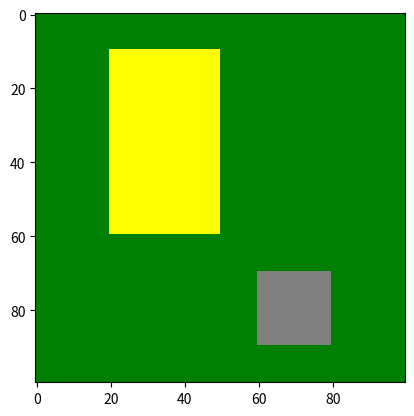

This chart was generated by the following Python code:
d = {1: 'one', 
     2: 'two', 
     3: 'apple'}

print(d[1], " + ", d[2], " = ", d[3])

d[3] = 'three'
d[4] = 'four'

print(d[1], " + ", d[2], " = ", d[3])

%matplotlib inline

import numpy as np
from matplotlib import pyplot as plt
from matplotlib import colors

# grass = 1
area = np.ones((100,100))

# crops = 2
area[10:60,20:50] = 2

# city = 3
area[70:90,60:80] = 3

area.shape, area.dtype

area

# We map the values to colours
index = {1: 'green', 2: 'yellow', 3: 'grey'}

# Create a discrete colour map
cmap = colors.ListedColormap(index.values())

# Plot
plt.imshow(area, cmap=cmap)

arr = np.array([1,2,3,4,5,np.nan,7,8,9], dtype=np.float32)

arr

print(np.mean(arr))

print(np.nanmean(arr))

# 4.1.1 Modify the yellow area to hold the value 4


# 4.1.2 Add a new key-value pair to index that maps 4 to 'brown'


# 4.1.3 Copy the cmap definition and re-run it to add the new colour

# Plot the area


# Set the nan area


# Plot the entire area


# Use np.nanmedian to find the median of the area
